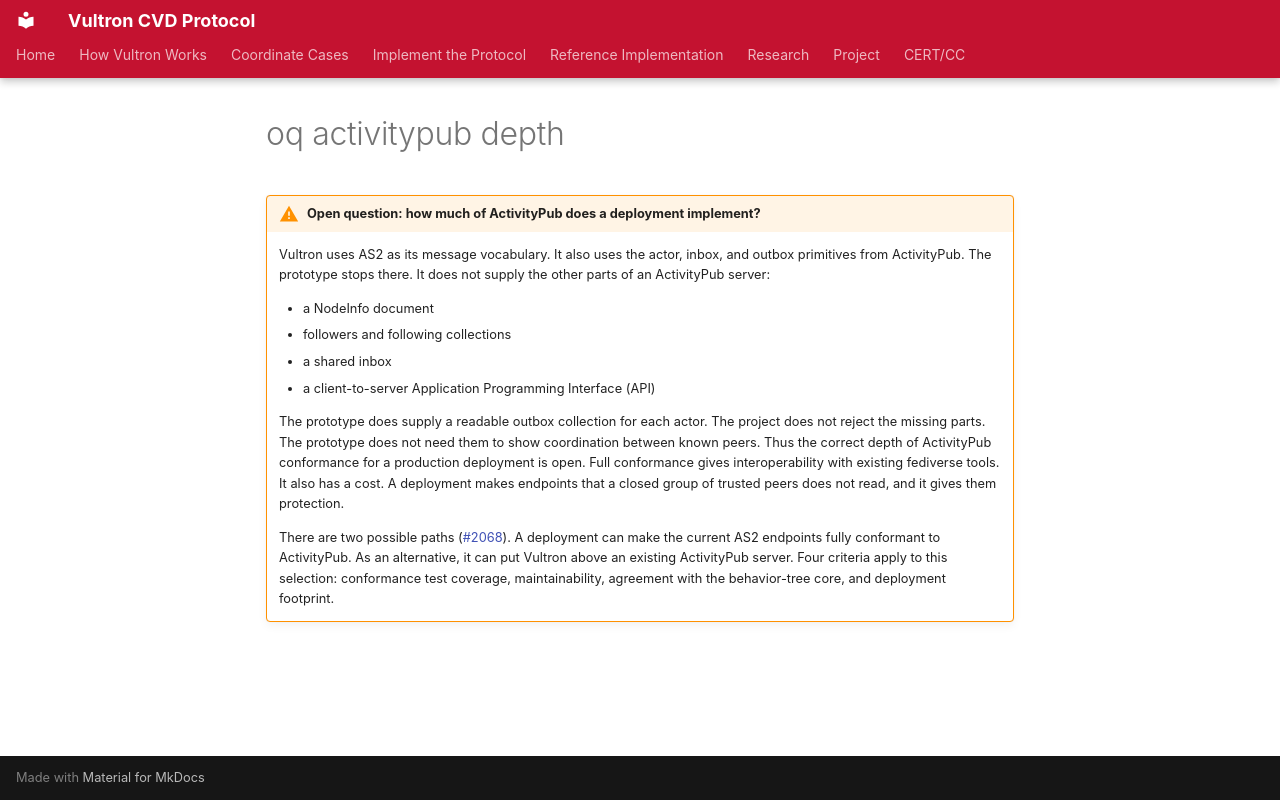

repository: CERTCC/Vultron · page: topics/future_work/_oq-activitypub-depth/index.html · generator: mkdocs

!!! warning "Open question: how much of ActivityPub does a deployment implement?"

    Vultron uses AS2 as its message vocabulary.
    It also uses the actor, inbox, and outbox primitives from ActivityPub.
    The prototype stops there.
    It does not supply the other parts of an ActivityPub server:

    - a NodeInfo document
    - followers and following collections
    - a shared inbox
    - a client-to-server Application Programming Interface (API)

    The prototype does supply a readable outbox collection for each actor.
    The project does not reject the missing parts.
    The prototype does not need them to show coordination between known peers.
    Thus the correct depth of ActivityPub conformance for a production deployment is open.
    Full conformance gives interoperability with existing fediverse tools.
    It also has a cost.
    A deployment makes endpoints that a closed group of trusted peers does not read, and it gives them protection.

    There are two possible paths ([#2068](https://github.com/CERTCC/Vultron/issues/2068)).
    A deployment can make the current AS2 endpoints fully conformant to ActivityPub.
    As an alternative, it can put Vultron above an existing ActivityPub server.
    Four criteria apply to this selection: conformance test coverage, maintainability, agreement with the behavior-tree core, and deployment footprint.
